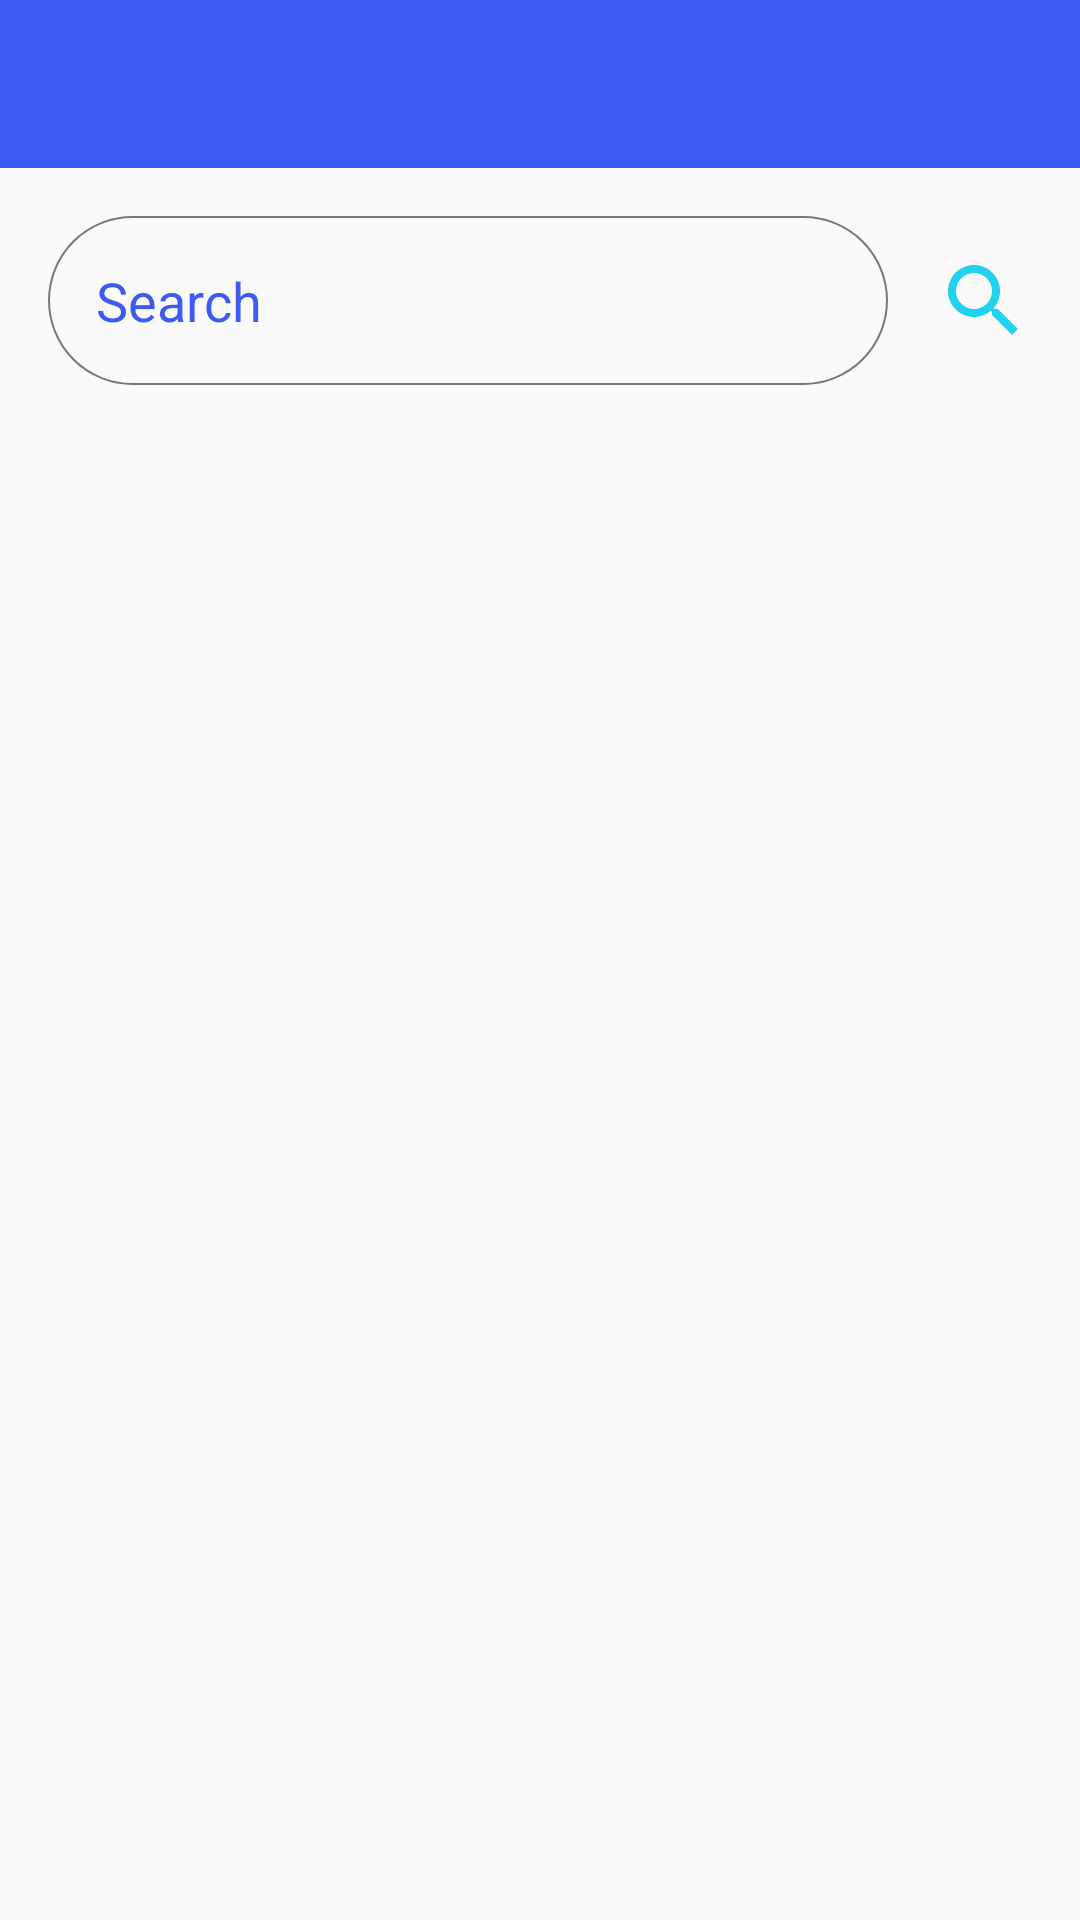

The Android layout XML behind this screen, and the referenced resources:
<!-- AndroidManifest.xml: application theme AppTheme -->
<!-- res/layout/activity_add_contacts.xml -->
<?xml version="1.0" encoding="utf-8"?>
<androidx.constraintlayout.widget.ConstraintLayout xmlns:android="http://schemas.android.com/apk/res/android"
    xmlns:app="http://schemas.android.com/apk/res-auto"
    xmlns:tools="http://schemas.android.com/tools"
    android:layout_width="match_parent"
    android:layout_height="match_parent"
    tools:context=".AddContactsActivity">

    <androidx.appcompat.widget.Toolbar
        android:id="@+id/toolbarAddFriends"
        android:layout_width="0dp"
        android:layout_height="wrap_content"
        android:background="?attr/colorPrimary"
        android:minHeight="?attr/actionBarSize"
        android:theme="@style/ThemeOverlay.AppCompat.Dark.ActionBar"
        app:layout_constraintEnd_toEndOf="parent"
        app:layout_constraintStart_toStartOf="parent"
        app:layout_constraintTop_toTopOf="parent" />

    <androidx.recyclerview.widget.RecyclerView
        android:id="@+id/recyclerViewAddContacts"
        android:layout_width="0dp"
        android:layout_height="0dp"
        android:layout_marginTop="16dp"
        app:layout_constraintBottom_toBottomOf="parent"
        app:layout_constraintEnd_toEndOf="parent"
        app:layout_constraintStart_toStartOf="parent"
        app:layout_constraintTop_toBottomOf="@+id/editTextAddContacts" />

    <EditText
        android:id="@+id/editTextAddContacts"
        android:layout_width="0dp"
        android:layout_height="wrap_content"
        android:layout_marginStart="16dp"
        android:layout_marginTop="16dp"
        android:layout_marginEnd="16dp"
        android:background="@drawable/search_rounded"
        android:ems="10"
        android:hint="@string/search"
        android:inputType="text"
        android:padding="16dp"
        android:textColorHint="@color/colorPrimary"
        android:textSize="18sp"
        app:layout_constraintEnd_toStartOf="@+id/imageViewAddContactSearch"
        app:layout_constraintStart_toStartOf="parent"
        app:layout_constraintTop_toBottomOf="@+id/toolbarAddFriends" />

    <ImageView
        android:id="@+id/imageViewAddContactSearch"
        android:layout_width="32dp"
        android:layout_height="32dp"
        android:layout_marginEnd="16dp"
        app:layout_constraintBottom_toBottomOf="@+id/editTextAddContacts"
        app:layout_constraintEnd_toEndOf="parent"
        app:layout_constraintTop_toTopOf="@+id/editTextAddContacts"
        app:srcCompat="@drawable/ic_search_blue" />

</androidx.constraintlayout.widget.ConstraintLayout>
<!-- resources referenced by this layout -->
<resources>
  <color name="colorPrimary">#3d5af1</color>
  <!-- drawable ic_search_blue (drawable) -->
  <vector android:height="24dp" android:tint="#22d1ee"
      android:viewportHeight="24.0" android:viewportWidth="24.0"
      android:width="24dp" xmlns:android="http://schemas.android.com/apk/res/android">
      <path android:fillColor="#FF000000" android:pathData="M15.5,14h-0.79l-0.28,-0.27C15.41,12.59 16,11.11 16,9.5 16,5.91 13.09,3 9.5,3S3,5.91 3,9.5 5.91,16 9.5,16c1.61,0 3.09,-0.59 4.23,-1.57l0.27,0.28v0.79l5,4.99L20.49,19l-4.99,-5zM9.5,14C7.01,14 5,11.99 5,9.5S7.01,5 9.5,5 14,7.01 14,9.5 11.99,14 9.5,14z"/>
  </vector>
  <!-- drawable search_rounded (drawable-v24) -->
  <?xml version="1.0" encoding="utf-8"?>
  <shape xmlns:android="http://schemas.android.com/apk/res/android" android:shape="rectangle">
      <corners android:radius="32dp"/>
      <stroke
          android:width="0.5dp"
          android:color="@color/darkGrey" />
  </shape>
  <string name="search">Search</string>
  <style name="AppTheme" parent="Theme.AppCompat.Light.NoActionBar">
          
          <item name="colorPrimary">@color/colorPrimary</item>
          <item name="colorPrimaryDark">@color/colorPrimaryDark</item>
          <item name="colorAccent">@color/colorPrimaryLight</item>
      </style>
  <color name="darkGrey">#797979</color>
  <color name="colorPrimaryDark">#0e153a</color>
  <color name="colorPrimaryLight">#22d1ee</color>
</resources>
